Image classification data set "processed_dataset" (diogoazevedo04/ERCP_Image_Classifier on GitHub). Class labels (4): biliary leaks, lithiasis, normal, stricture.

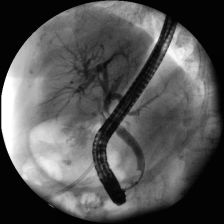
Label: biliary leaks

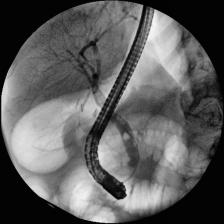
Label: lithiasis

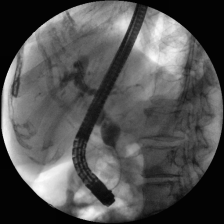
Label: stricture

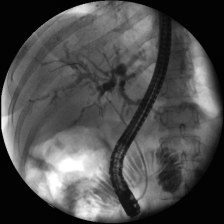
Label: stricture

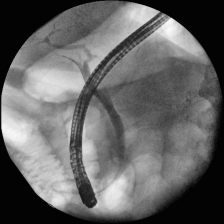
Label: normal

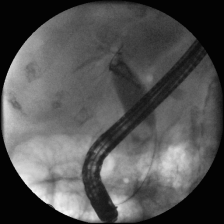
Label: lithiasis
